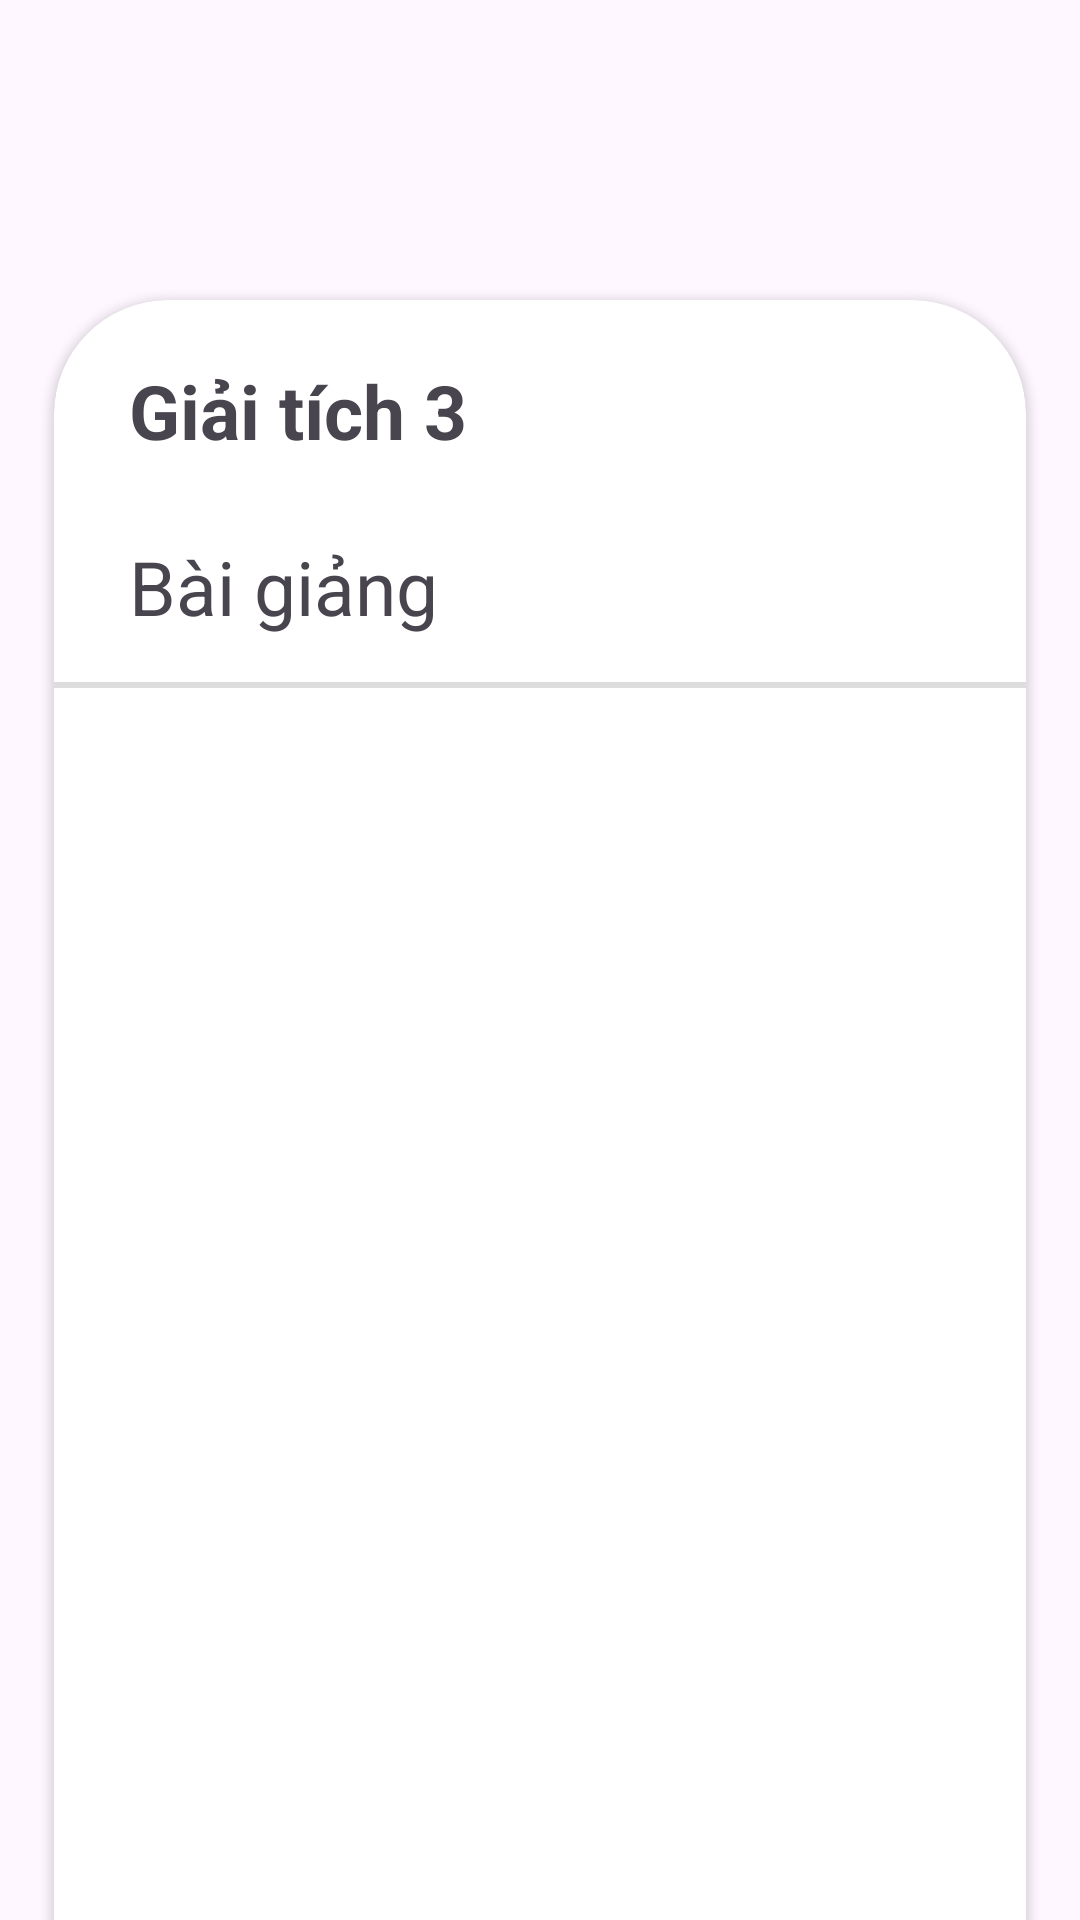

Produce the Android XML layout that renders to this screen, including the resource entries it uses.
<!-- AndroidManifest.xml: application theme Theme.MyStudyApp -->
<!-- res/layout/activity_file_list.xml -->
<?xml version="1.0" encoding="utf-8"?>
<androidx.constraintlayout.widget.ConstraintLayout xmlns:android="http://schemas.android.com/apk/res/android"
    xmlns:app="http://schemas.android.com/apk/res-auto"
    android:layout_width="match_parent"
    android:layout_height="match_parent">
    <FrameLayout
        android:background="@drawable/bgr2"
        android:layout_width="match_parent"
        android:layout_height="match_parent">
        <androidx.cardview.widget.CardView
            android:layout_width="match_parent"
            android:layout_height="660dp"
            android:layout_marginStart="18dp"
            android:layout_marginTop="100dp"
            android:layout_marginEnd="18dp"
            app:cardCornerRadius="38dp">
            <LinearLayout
                android:layout_width="match_parent"
                android:layout_height="match_parent"
                android:orientation="vertical">
                <TextView
                    android:id="@+id/tieudeMonhoc"
                    android:layout_width="wrap_content"
                    android:layout_height="wrap_content"
                    android:layout_marginStart="25dp"
                    android:layout_marginTop="20dp"
                    android:text="Giải tích 3"
                    android:textSize="25dp"
                    android:textStyle="bold" />
                <TextView
                    android:id="@+id/phanLoaiItem"
                    android:layout_width="wrap_content"
                    android:layout_height="wrap_content"
                    android:layout_marginStart="25dp"
                    android:layout_marginTop="25dp"
                    android:text="Bài giảng"
                    android:textSize="25dp" />
                <ImageView
                    android:layout_width="match_parent"
                    android:layout_height="2dp"
                    android:layout_marginTop="15dp"
                    android:background="@drawable/colornew2" />
                <androidx.recyclerview.widget.RecyclerView
                    android:id="@+id/dsTaiLieu"
                    android:layout_width="match_parent"
                    android:layout_height="430dp" />

                <LinearLayout
                    android:layout_width="match_parent"
                    android:layout_height="wrap_content"
                    android:layout_gravity="center"
                    android:layout_marginTop="10dp"
                    android:gravity="center"
                    android:orientation="horizontal">

                    <androidx.cardview.widget.CardView
                        android:id="@+id/cardViewThemItem"
                        android:layout_width="80dp"
                        android:layout_height="45dp"
                        android:layout_marginEnd="20dp"
                        app:cardBackgroundColor="#6ADAEB"
                        app:cardCornerRadius="20dp">

                        <TextView
                            android:id="@+id/themitem"
                            android:layout_width="wrap_content"
                            android:layout_height="wrap_content"
                            android:layout_gravity="center"
                            android:text="Thêm"
                            android:textSize="20dp"
                            android:textStyle="bold" />
                    </androidx.cardview.widget.CardView>

                    <androidx.cardview.widget.CardView
                        android:id="@+id/cardViewXoaItem"
                        android:layout_width="80dp"
                        android:layout_height="45dp"
                        app:cardBackgroundColor="#6ADAEB"
                        app:cardCornerRadius="20dp">

                        <TextView
                            android:id="@+id/xoaitem"
                            android:layout_width="wrap_content"
                            android:layout_height="wrap_content"
                            android:layout_gravity="center"
                            android:text="Xóa"
                            android:textSize="20dp"
                            android:textStyle="bold" />
                    </androidx.cardview.widget.CardView>
                </LinearLayout>
            </LinearLayout>
        </androidx.cardview.widget.CardView>
    </FrameLayout>
</androidx.constraintlayout.widget.ConstraintLayout>
<!-- resources referenced by this layout -->
<resources>
  <!-- drawable colornew2 (drawable) -->
  <?xml version="1.0" encoding="utf-8"?>
  <shape xmlns:android="http://schemas.android.com/apk/res/android">
      <size android:height="2dp" />
      <solid android:color="#22000000" />
  </shape>
  <style name="Theme.MyStudyApp" parent="Base.Theme.MyStudyApp" />
  <style name="Base.Theme.MyStudyApp" parent="Theme.Material3.DayNight.NoActionBar">
          
          
      </style>
</resources>
